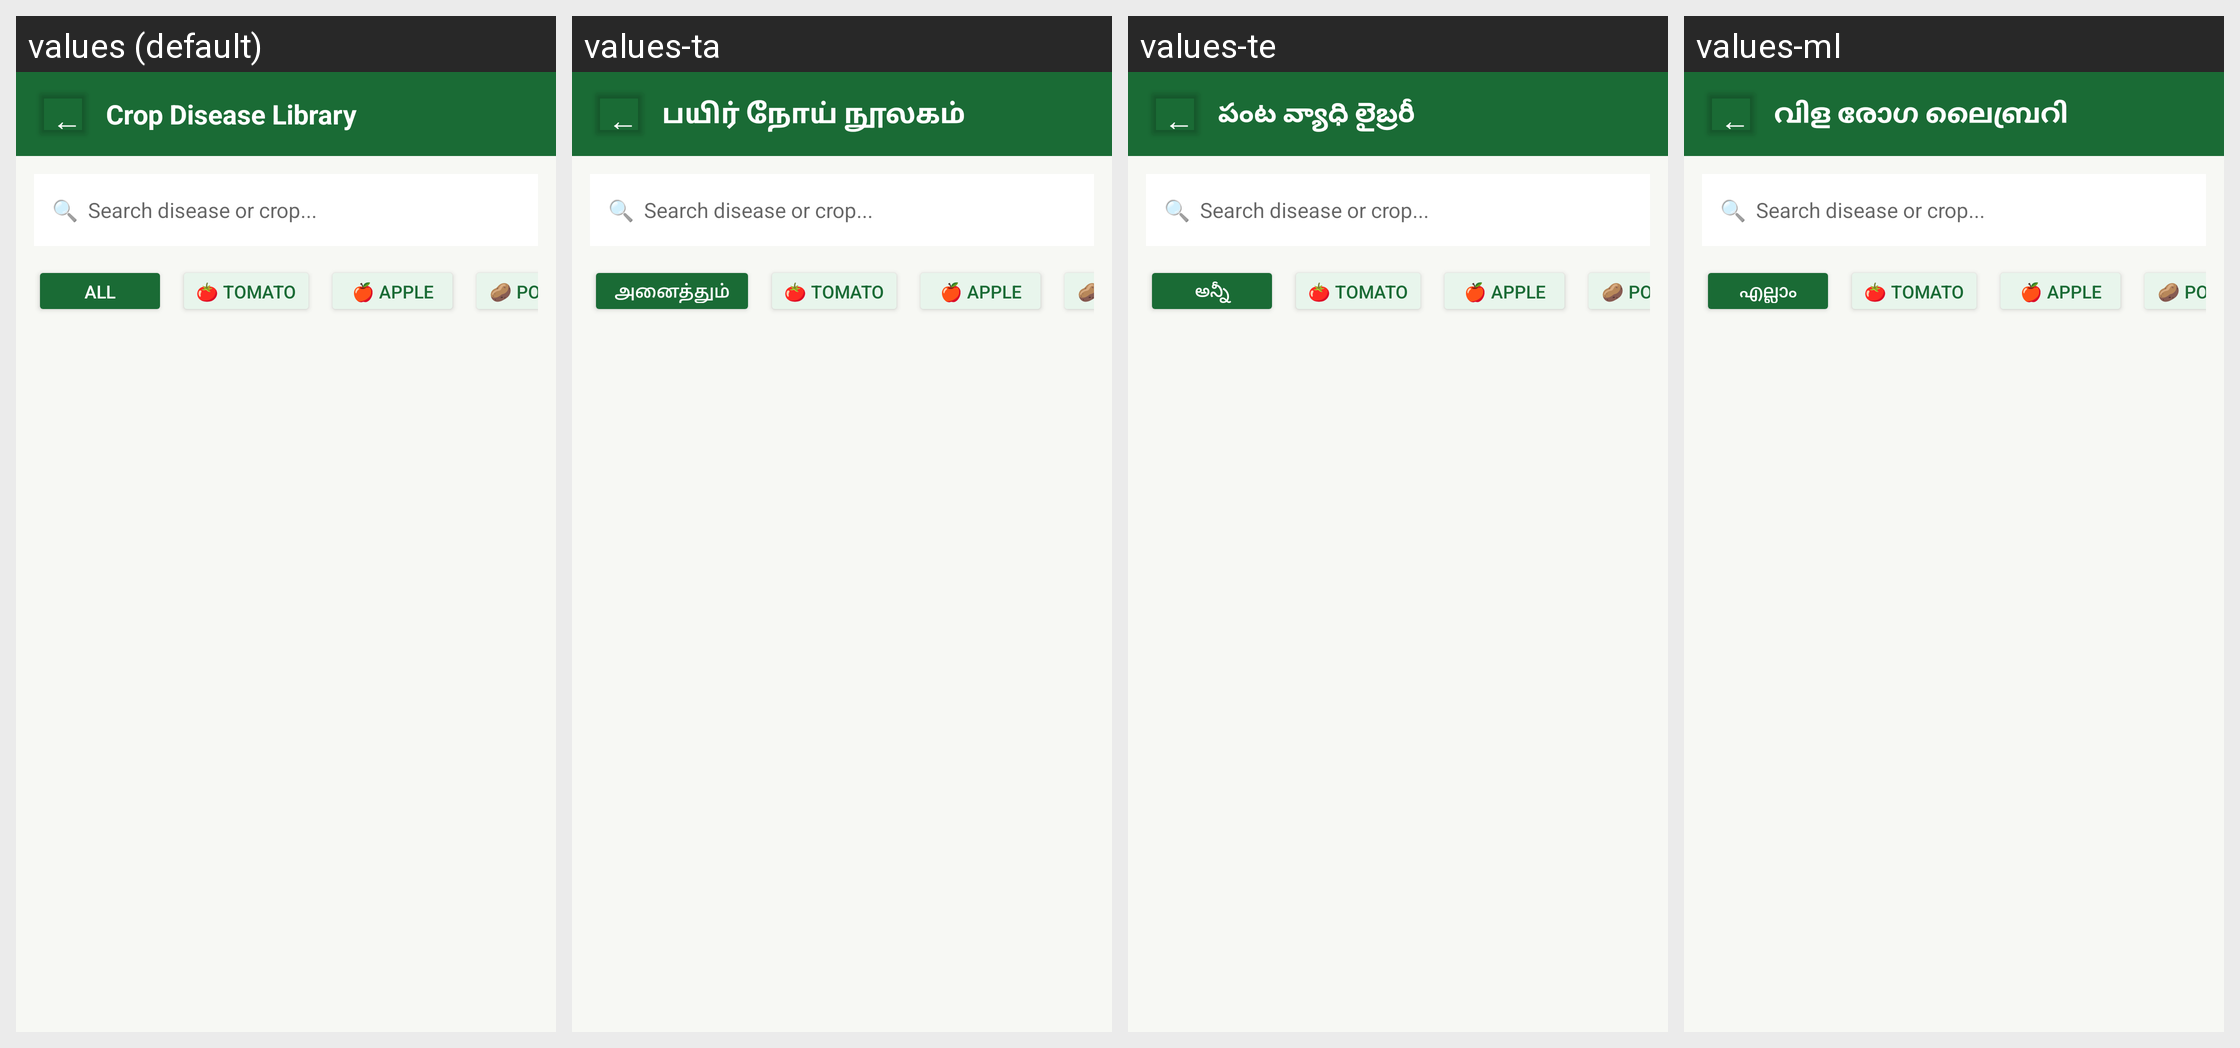

For this localized Android screen grid, give each drawn string resource with its value in every locale shown.
Android screen res/layout/activity_library.xml rendered under 4 locales, left to right: values (default), values-ta, values-te, values-ml. Device: Nexus 5 (rendered at 1080×1920; each locale shown at half size, 540×960, under a caption strip naming it); theme Theme.Vrikshaayush.
Other locales in the repository, not shown: values-hi, values-kn, values-mr.
Strings drawn on this screen, with the default value and each locale's value (text and hints the layout hard-codes, and strings that could not be matched under every locale, appear in the picture but are not listed):

crop_disease_library
  values: Crop Disease Library
  values-ta: பயிர் நோய் நூலகம்
  values-te: పంట వ్యాధి లైబ్రరీ
  values-ml: വിള രോഗ ലൈബ്രറി

filter_all
  values: All
  values-ta: அனைத்தும்
  values-te: అన్నీ
  values-ml: എല്ലാം
